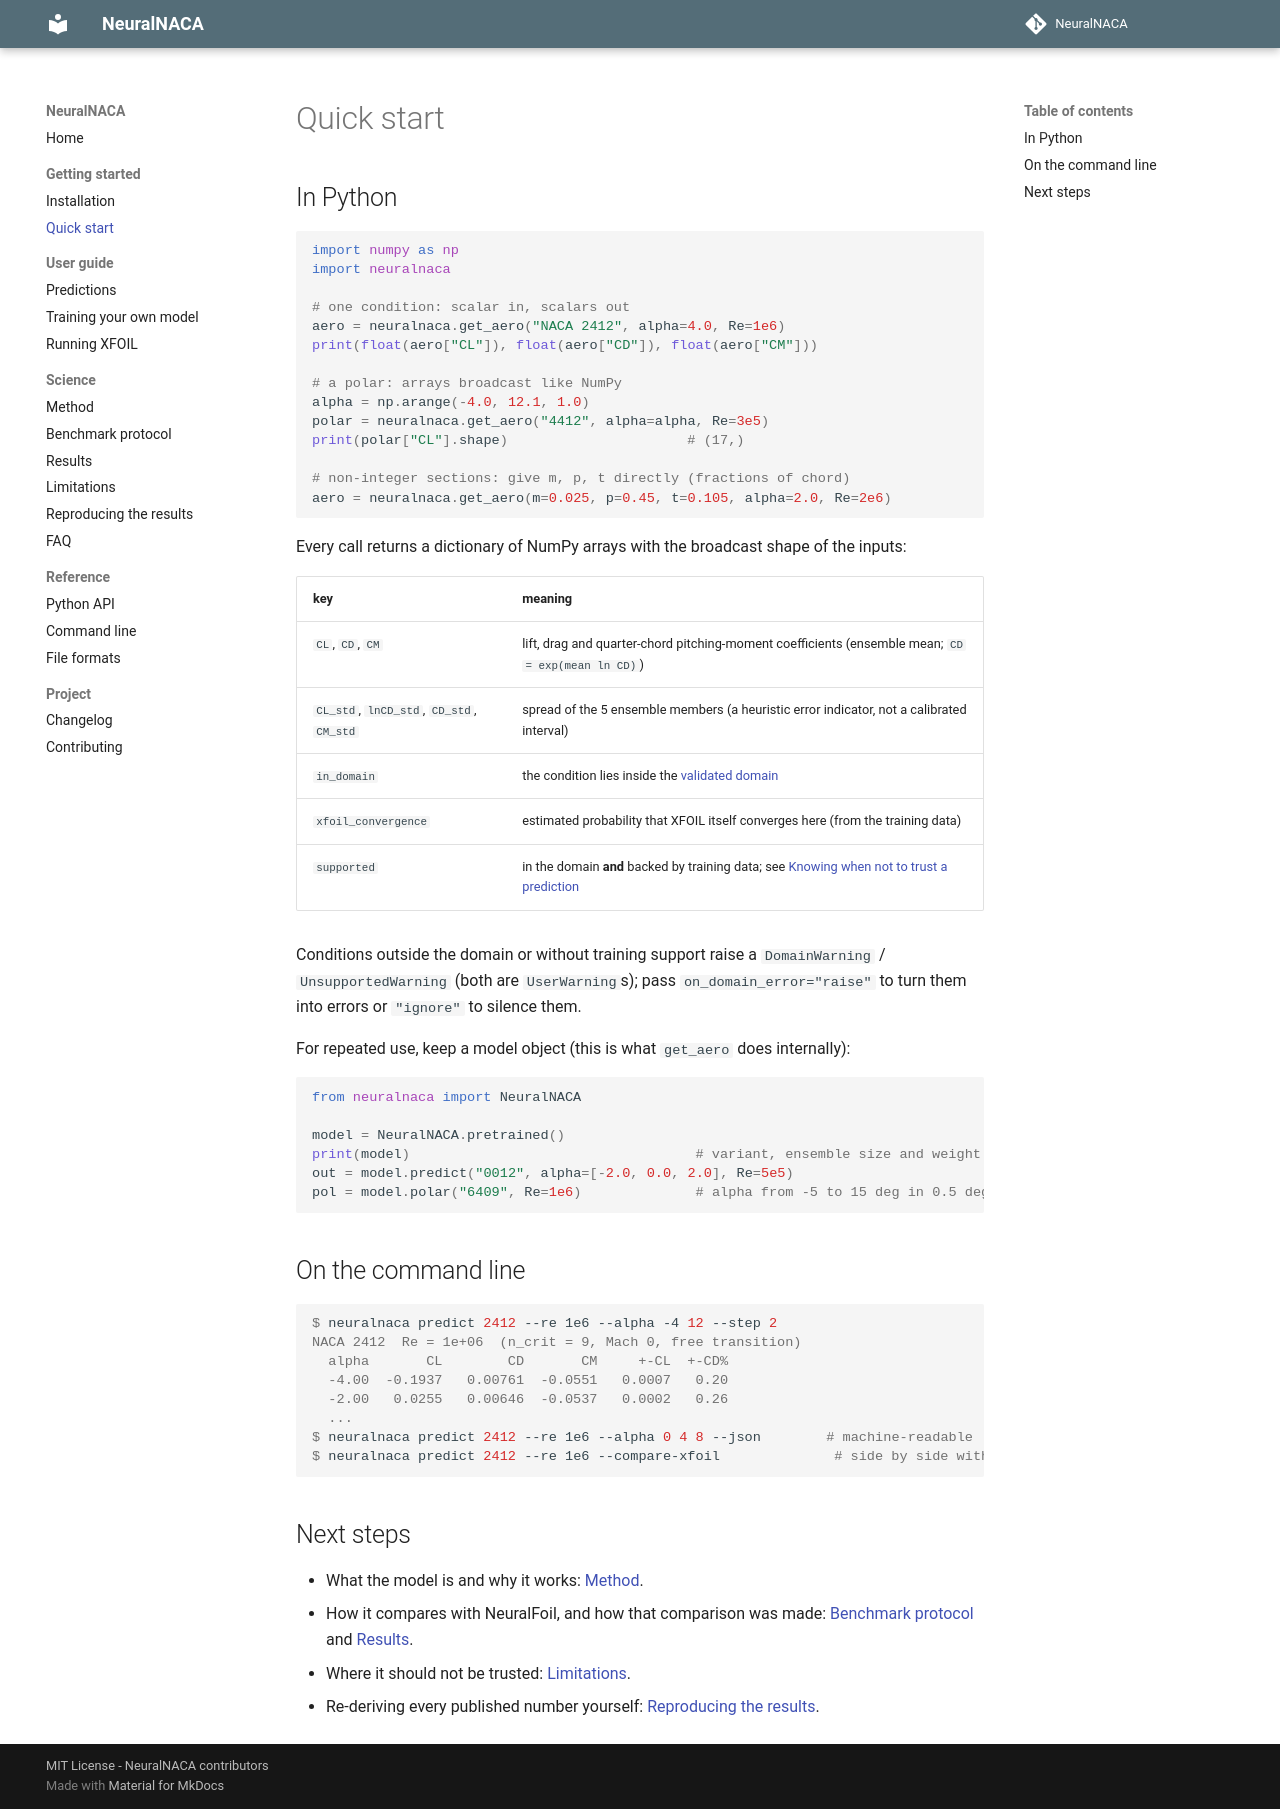

repository: KeepCoolWithCoolidge/NeuralNACA · page: quickstart/index.html · generator: mkdocs

# Quick start

## In Python

```python
import numpy as np
import neuralnaca

# one condition: scalar in, scalars out
aero = neuralnaca.get_aero("NACA 2412", alpha=4.0, Re=1e6)
print(float(aero["CL"]), float(aero["CD"]), float(aero["CM"]))

# a polar: arrays broadcast like NumPy
alpha = np.arange(-4.0, 12.1, 1.0)
polar = neuralnaca.get_aero("4412", alpha=alpha, Re=3e5)
print(polar["CL"].shape)                      # (17,)

# non-integer sections: give m, p, t directly (fractions of chord)
aero = neuralnaca.get_aero(m=0.025, p=0.45, t=0.105, alpha=2.0, Re=2e6)
```

Every call returns a dictionary of NumPy arrays with the broadcast shape of the inputs:

| key | meaning |
|---|---|
| `CL`, `CD`, `CM` | lift, drag and quarter-chord pitching-moment coefficients (ensemble mean; `CD = exp(mean ln CD)`) |
| `CL_std`, `lnCD_std`, `CD_std`, `CM_std` | spread of the 5 ensemble members (a heuristic error indicator, not a calibrated interval) |
| `in_domain` | the condition lies inside the [validated domain](guide/predictions.md#the-validated-domain) |
| `xfoil_convergence` | estimated probability that XFOIL itself converges here (from the training data) |
| `supported` | in the domain **and** backed by training data; see [Knowing when not to trust a prediction](guide/predictions.md#knowing-when-not-to-trust-a-prediction) |

Conditions outside the domain or without training support raise a `DomainWarning` / `UnsupportedWarning` (both are
`UserWarning`s); pass `on_domain_error="raise"` to turn them into errors or `"ignore"` to silence them.

For repeated use, keep a model object (this is what `get_aero` does internally):

```python
from neuralnaca import NeuralNACA

model = NeuralNACA.pretrained()
print(model)                                   # variant, ensemble size and weight fingerprint
out = model.predict("0012", alpha=[-2.0, 0.0, 2.0], Re=5e5)
pol = model.polar("6409", Re=1e6)              # alpha from -5 to 15 deg in 0.5 deg steps
```

## On the command line

```console
$ neuralnaca predict 2412 --re 1e6 --alpha -4 12 --step 2
NACA 2412  Re = 1e+06  (n_crit = 9, Mach 0, free transition)
  alpha       CL        CD       CM     +-CL  +-CD%
  -4.00  -0.1937   0.00761  -0.0551   0.0007   0.20
  -2.00   0.0255   0.00646  -0.0537   0.0002   0.26
  ...
$ neuralnaca predict 2412 --re 1e6 --alpha 0 4 8 --json        # machine-readable
$ neuralnaca predict 2412 --re 1e6 --compare-xfoil              # side by side with XFOIL (needs XFOIL)
```

## Next steps

* What the model is and why it works: [Method](method.md).
* How it compares with NeuralFoil, and how that comparison was made: [Benchmark protocol](benchmark.md) and
  [Results](results.md).
* Where it should not be trusted: [Limitations](limitations.md).
* Re-deriving every published number yourself: [Reproducing the results](reproducibility.md).
